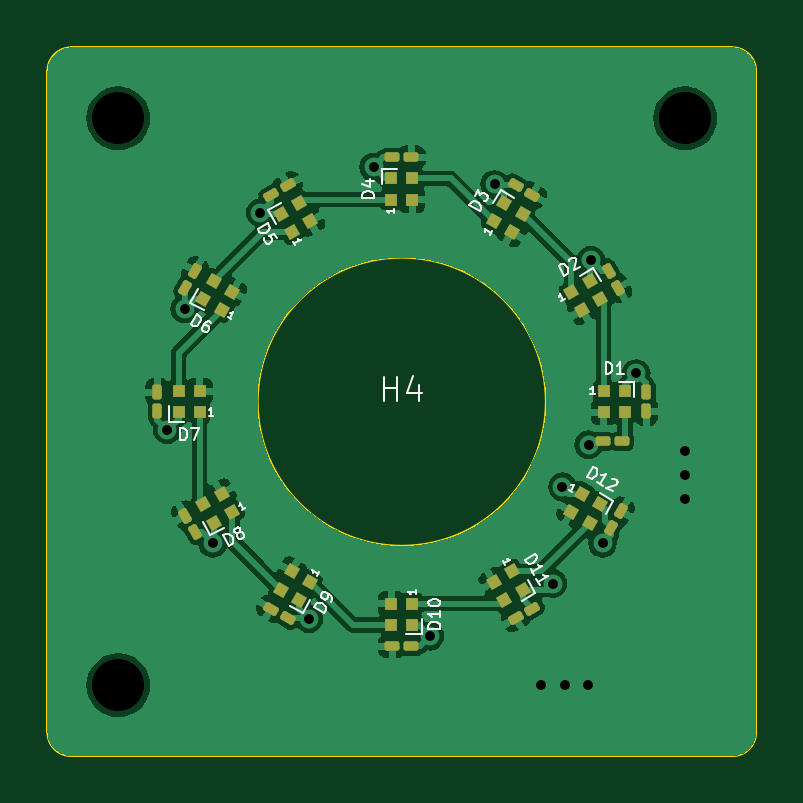
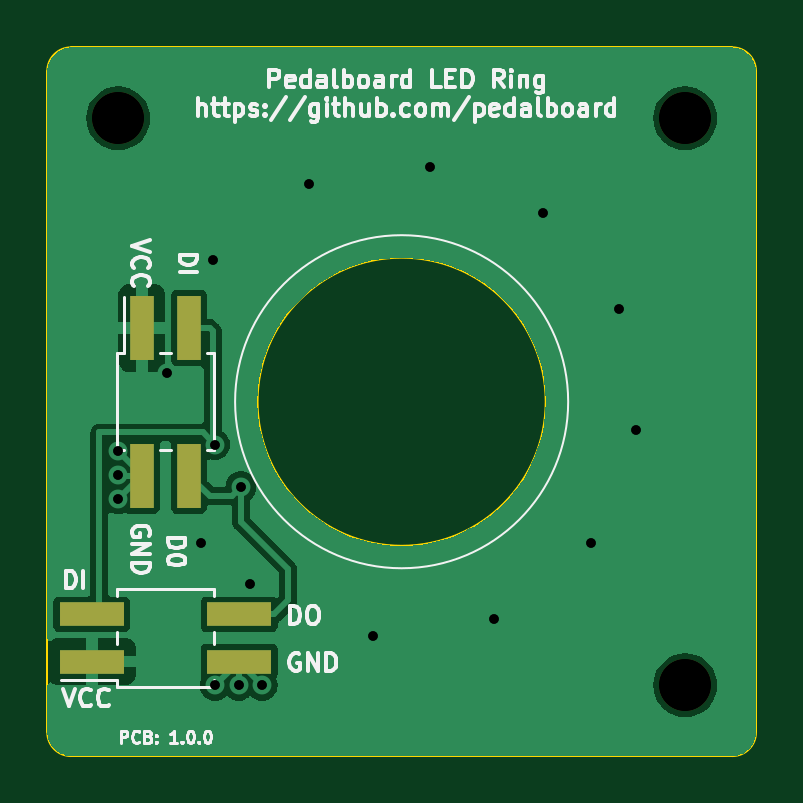
Circuit board: 10 layer files. Board 30.0 x 30.0 mm.
- bottom_copper: pedalboard-led-ring-B_Cu.gbr (29817 bytes)
- bottom_mask: pedalboard-led-ring-B_Mask.gbr (963 bytes)
- bottom_silk: pedalboard-led-ring-B_Silkscreen.gbr (37923 bytes)
- outline: pedalboard-led-ring-Edge_Cuts.gbr (1109 bytes)
- top_copper: pedalboard-led-ring-F_Cu.gbr (72053 bytes)
- top_mask: pedalboard-led-ring-F_Mask.gbr (5296 bytes)
- top_silk: pedalboard-led-ring-F_Silkscreen.gbr (20410 bytes)
- drill: pedalboard-led-ring-NPTH_drill.gbr (703 bytes)
- drill: pedalboard-led-ring-PTH_drill.gbr (1068 bytes)
- drill: pedalboard-led-ring-drill.drl (750 bytes)

=== bottom_copper: pedalboard-led-ring-B_Cu.gbr (29817 bytes, source omitted) ===
=== bottom_mask: pedalboard-led-ring-B_Mask.gbr ===
%TF.GenerationSoftware,KiCad,Pcbnew,7.0.5.1-1-g8f565ef7f0-dirty-deb11*%
%TF.CreationDate,2023-06-03T12:41:16+00:00*%
%TF.ProjectId,pedalboard-led-ring,70656461-6c62-46f6-9172-642d6c65642d,1.0.0*%
%TF.SameCoordinates,Original*%
%TF.FileFunction,Soldermask,Bot*%
%TF.FilePolarity,Negative*%
%FSLAX46Y46*%
G04 Gerber Fmt 4.6, Leading zero omitted, Abs format (unit mm)*
G04 Created by KiCad (PCBNEW 7.0.5.1-1-g8f565ef7f0-dirty-deb11) date 2023-06-03 12:41:16*
%MOMM*%
%LPD*%
G01*
G04 APERTURE LIST*
%ADD10C,2.200000*%
%ADD11R,1.000000X2.750000*%
%ADD12R,2.750000X1.000000*%
G04 APERTURE END LIST*
D10*
%TO.C,H3*%
X68000000Y-48000000D03*
%TD*%
%TO.C,H2*%
X92000000Y-48000000D03*
%TD*%
%TO.C,H1*%
X68000000Y-72000000D03*
%TD*%
D11*
%TO.C,J1*%
X91000000Y-56875000D03*
X91000000Y-63125000D03*
X89000000Y-56875000D03*
X89000000Y-63125000D03*
%TD*%
D12*
%TO.C,J2*%
X93125000Y-71000000D03*
X86875000Y-71000000D03*
X93125000Y-69000000D03*
X86875000Y-69000000D03*
%TD*%
M02*

=== bottom_silk: pedalboard-led-ring-B_Silkscreen.gbr (37923 bytes, source omitted) ===
=== outline: pedalboard-led-ring-Edge_Cuts.gbr ===
%TF.GenerationSoftware,KiCad,Pcbnew,7.0.5.1-1-g8f565ef7f0-dirty-deb11*%
%TF.CreationDate,2023-06-03T12:41:16+00:00*%
%TF.ProjectId,pedalboard-led-ring,70656461-6c62-46f6-9172-642d6c65642d,1.0.0*%
%TF.SameCoordinates,Original*%
%TF.FileFunction,Profile,NP*%
%FSLAX46Y46*%
G04 Gerber Fmt 4.6, Leading zero omitted, Abs format (unit mm)*
G04 Created by KiCad (PCBNEW 7.0.5.1-1-g8f565ef7f0-dirty-deb11) date 2023-06-03 12:41:16*
%MOMM*%
%LPD*%
G01*
G04 APERTURE LIST*
%TA.AperFunction,Profile*%
%ADD10C,0.100000*%
%TD*%
G04 APERTURE END LIST*
D10*
X65000000Y-74000000D02*
G75*
G03*
X66000000Y-75000000I1000000J0D01*
G01*
X86100000Y-60000000D02*
G75*
G03*
X86100000Y-60000000I-6100000J0D01*
G01*
X95000000Y-46000000D02*
X95000000Y-74000000D01*
X65000000Y-74000000D02*
X65000000Y-46000000D01*
X94000000Y-75000000D02*
G75*
G03*
X95000000Y-74000000I0J1000000D01*
G01*
X66000000Y-45000000D02*
X94000000Y-45000000D01*
X94000000Y-75000000D02*
X66000000Y-75000000D01*
X66000000Y-45000000D02*
G75*
G03*
X65000000Y-46000000I0J-1000000D01*
G01*
X95000000Y-46000000D02*
G75*
G03*
X94000000Y-45000000I-1000000J0D01*
G01*
M02*

=== top_copper: pedalboard-led-ring-F_Cu.gbr (72053 bytes, source omitted) ===
=== top_mask: pedalboard-led-ring-F_Mask.gbr ===
%TF.GenerationSoftware,KiCad,Pcbnew,7.0.5.1-1-g8f565ef7f0-dirty-deb11*%
%TF.CreationDate,2023-06-03T12:41:16+00:00*%
%TF.ProjectId,pedalboard-led-ring,70656461-6c62-46f6-9172-642d6c65642d,1.0.0*%
%TF.SameCoordinates,Original*%
%TF.FileFunction,Soldermask,Top*%
%TF.FilePolarity,Negative*%
%FSLAX46Y46*%
G04 Gerber Fmt 4.6, Leading zero omitted, Abs format (unit mm)*
G04 Created by KiCad (PCBNEW 7.0.5.1-1-g8f565ef7f0-dirty-deb11) date 2023-06-03 12:41:16*
%MOMM*%
%LPD*%
G01*
G04 APERTURE LIST*
G04 Aperture macros list*
%AMRoundRect*
0 Rectangle with rounded corners*
0 $1 Rounding radius*
0 $2 $3 $4 $5 $6 $7 $8 $9 X,Y pos of 4 corners*
0 Add a 4 corners polygon primitive as box body*
4,1,4,$2,$3,$4,$5,$6,$7,$8,$9,$2,$3,0*
0 Add four circle primitives for the rounded corners*
1,1,$1+$1,$2,$3*
1,1,$1+$1,$4,$5*
1,1,$1+$1,$6,$7*
1,1,$1+$1,$8,$9*
0 Add four rect primitives between the rounded corners*
20,1,$1+$1,$2,$3,$4,$5,0*
20,1,$1+$1,$4,$5,$6,$7,0*
20,1,$1+$1,$6,$7,$8,$9,0*
20,1,$1+$1,$8,$9,$2,$3,0*%
%AMRotRect*
0 Rectangle, with rotation*
0 The origin of the aperture is its center*
0 $1 length*
0 $2 width*
0 $3 Rotation angle, in degrees counterclockwise*
0 Add horizontal line*
21,1,$1,$2,0,0,$3*%
G04 Aperture macros list end*
%ADD10RoundRect,0.100000X0.195353X-0.138361X-0.022147X0.238361X-0.195353X0.138361X0.022147X-0.238361X0*%
%ADD11RotRect,0.500000X0.500000X300.000000*%
%ADD12R,0.500000X0.500000*%
%ADD13RotRect,0.500000X0.500000X330.000000*%
%ADD14RotRect,0.500000X0.500000X210.000000*%
%ADD15C,2.200000*%
%ADD16RoundRect,0.100000X0.138361X0.195353X-0.238361X-0.022147X-0.138361X-0.195353X0.238361X0.022147X0*%
%ADD17RotRect,0.500000X0.500000X150.000000*%
%ADD18RoundRect,0.100000X-0.022147X-0.238361X0.195353X0.138361X0.022147X0.238361X-0.195353X-0.138361X0*%
%ADD19RoundRect,0.100000X0.238361X-0.022147X-0.138361X0.195353X-0.238361X0.022147X0.138361X-0.195353X0*%
%ADD20RoundRect,0.100000X0.100000X-0.217500X0.100000X0.217500X-0.100000X0.217500X-0.100000X-0.217500X0*%
%ADD21RoundRect,0.100000X0.217500X0.100000X-0.217500X0.100000X-0.217500X-0.100000X0.217500X-0.100000X0*%
%ADD22RoundRect,0.100000X-0.238361X0.022147X0.138361X-0.195353X0.238361X-0.022147X-0.138361X0.195353X0*%
%ADD23RoundRect,0.100000X-0.195353X0.138361X0.022147X-0.238361X0.195353X-0.138361X-0.022147X0.238361X0*%
%ADD24RoundRect,0.100000X-0.138361X-0.195353X0.238361X0.022147X0.138361X0.195353X-0.238361X-0.022147X0*%
%ADD25RotRect,0.500000X0.500000X30.000000*%
%ADD26RoundRect,0.100000X-0.100000X0.217500X-0.100000X-0.217500X0.100000X-0.217500X0.100000X0.217500X0*%
%ADD27RotRect,0.500000X0.500000X120.000000*%
%ADD28RotRect,0.500000X0.500000X240.000000*%
%ADD29RotRect,0.500000X0.500000X60.000000*%
%ADD30RoundRect,0.100000X-0.217500X-0.100000X0.217500X-0.100000X0.217500X0.100000X-0.217500X0.100000X0*%
G04 APERTURE END LIST*
D10*
%TO.C,C8*%
X71240387Y-65527905D03*
X70832887Y-64822095D03*
%TD*%
D11*
%TO.C,D11*%
X84664711Y-67179518D03*
X83885289Y-67629518D03*
X84335289Y-68408940D03*
X85114711Y-67958940D03*
%TD*%
D12*
%TO.C,D1*%
X88550000Y-59550000D03*
X88550000Y-60450000D03*
X89450000Y-60450000D03*
X89450000Y-59550000D03*
%TD*%
%TO.C,D4*%
X79550000Y-51450000D03*
X80450000Y-51450000D03*
X80450000Y-50550000D03*
X79550000Y-50550000D03*
%TD*%
D13*
%TO.C,D12*%
X87629518Y-63885289D03*
X87179518Y-64664711D03*
X87958940Y-65114711D03*
X88408940Y-64335289D03*
%TD*%
D14*
%TO.C,D8*%
X72820482Y-64664711D03*
X72370482Y-63885289D03*
X71591060Y-64335289D03*
X72041060Y-65114711D03*
%TD*%
D15*
%TO.C,H3*%
X68000000Y-48000000D03*
%TD*%
D12*
%TO.C,D10*%
X80450000Y-68550000D03*
X79550000Y-68550000D03*
X79550000Y-69450000D03*
X80450000Y-69450000D03*
%TD*%
D16*
%TO.C,C11*%
X85527905Y-68759613D03*
X84822095Y-69167113D03*
%TD*%
D12*
%TO.C,D7*%
X71450000Y-60450000D03*
X71450000Y-59550000D03*
X70550000Y-59550000D03*
X70550000Y-60450000D03*
%TD*%
D17*
%TO.C,D6*%
X72370482Y-56114711D03*
X72820482Y-55335289D03*
X72041060Y-54885289D03*
X71591060Y-55664711D03*
%TD*%
D18*
%TO.C,C12*%
X88866250Y-65352905D03*
X89273750Y-64647095D03*
%TD*%
D15*
%TO.C,H2*%
X92000000Y-48000000D03*
%TD*%
D18*
%TO.C,C6*%
X70832887Y-55177905D03*
X71240387Y-54472095D03*
%TD*%
D19*
%TO.C,C9*%
X75177905Y-69167113D03*
X74472095Y-68759613D03*
%TD*%
D20*
%TO.C,C7*%
X69650000Y-60407500D03*
X69650000Y-59592500D03*
%TD*%
D21*
%TO.C,C10*%
X80407500Y-70350000D03*
X79592500Y-70350000D03*
%TD*%
D22*
%TO.C,C3*%
X84822095Y-50832887D03*
X85527905Y-51240387D03*
%TD*%
D23*
%TO.C,C2*%
X88759613Y-54472095D03*
X89167113Y-55177905D03*
%TD*%
D24*
%TO.C,C5*%
X74472095Y-51240387D03*
X75177905Y-50832887D03*
%TD*%
D15*
%TO.C,H1*%
X68000000Y-72000000D03*
%TD*%
D25*
%TO.C,D2*%
X87179518Y-55335289D03*
X87629518Y-56114711D03*
X88408940Y-55664711D03*
X87958940Y-54885289D03*
%TD*%
D26*
%TO.C,C1*%
X90350000Y-59592500D03*
X90350000Y-60407500D03*
%TD*%
D27*
%TO.C,D5*%
X75335289Y-52820482D03*
X76114711Y-52370482D03*
X75664711Y-51591060D03*
X74885289Y-52041060D03*
%TD*%
D28*
%TO.C,D9*%
X76114711Y-67629518D03*
X75335289Y-67179518D03*
X74885289Y-67958940D03*
X75664711Y-68408940D03*
%TD*%
D29*
%TO.C,D3*%
X83885289Y-52370482D03*
X84664711Y-52820482D03*
X85114711Y-52041060D03*
X84335289Y-51591060D03*
%TD*%
D21*
%TO.C,R1*%
X89317500Y-61680000D03*
X88502500Y-61680000D03*
%TD*%
D30*
%TO.C,C4*%
X79592500Y-49650000D03*
X80407500Y-49650000D03*
%TD*%
M02*

=== top_silk: pedalboard-led-ring-F_Silkscreen.gbr (20410 bytes, source omitted) ===
=== drill: pedalboard-led-ring-NPTH_drill.gbr ===
%TF.GenerationSoftware,KiCad,Pcbnew,7.0.5.1-1-g8f565ef7f0-dirty-deb11*%
%TF.CreationDate,2023-06-03T12:41:16+00:00*%
%TF.ProjectId,pedalboard-led-ring,70656461-6c62-46f6-9172-642d6c65642d,1.0.0*%
%TF.SameCoordinates,Original*%
%TF.FileFunction,NonPlated,1,2,NPTH,Drill*%
%TF.FilePolarity,Positive*%
%FSLAX46Y46*%
G04 Gerber Fmt 4.6, Leading zero omitted, Abs format (unit mm)*
G04 Created by KiCad (PCBNEW 7.0.5.1-1-g8f565ef7f0-dirty-deb11) date 2023-06-03 12:41:16*
%MOMM*%
%LPD*%
G01*
G04 APERTURE LIST*
%TA.AperFunction,ComponentDrill*%
%ADD10C,2.200000*%
%TD*%
G04 APERTURE END LIST*
D10*
%TO.C,H3*%
X68000000Y-48000000D03*
%TO.C,H1*%
X68000000Y-72000000D03*
%TO.C,H2*%
X92000000Y-48000000D03*
M02*

=== drill: pedalboard-led-ring-PTH_drill.gbr ===
%TF.GenerationSoftware,KiCad,Pcbnew,7.0.5.1-1-g8f565ef7f0-dirty-deb11*%
%TF.CreationDate,2023-06-03T12:41:16+00:00*%
%TF.ProjectId,pedalboard-led-ring,70656461-6c62-46f6-9172-642d6c65642d,1.0.0*%
%TF.SameCoordinates,Original*%
%TF.FileFunction,Plated,1,2,PTH,Drill*%
%TF.FilePolarity,Positive*%
%FSLAX46Y46*%
G04 Gerber Fmt 4.6, Leading zero omitted, Abs format (unit mm)*
G04 Created by KiCad (PCBNEW 7.0.5.1-1-g8f565ef7f0-dirty-deb11) date 2023-06-03 12:41:16*
%MOMM*%
%LPD*%
G01*
G04 APERTURE LIST*
%TA.AperFunction,ViaDrill*%
%ADD10C,0.400000*%
%TD*%
G04 APERTURE END LIST*
D10*
X70071797Y-61196152D03*
X70803848Y-56071797D03*
X72000000Y-66000000D03*
X74000000Y-52000000D03*
X76071797Y-69196152D03*
X78803848Y-50071797D03*
X81196152Y-69928203D03*
X83928203Y-50803848D03*
X85900000Y-72000000D03*
X86400000Y-67700000D03*
X86800000Y-63600000D03*
X86900000Y-72000000D03*
X87900000Y-72000000D03*
X87910000Y-61820000D03*
X88000000Y-54000000D03*
X88500000Y-66000000D03*
X89928203Y-58803848D03*
X92000000Y-62100000D03*
X92000000Y-63100000D03*
X92000000Y-64100000D03*
M02*

=== drill: pedalboard-led-ring-drill.drl ===
M48
; DRILL file {KiCad 7.0.5.1-1-g8f565ef7f0-dirty-deb11} date Sat Jun  3 12:41:09 2023
; FORMAT={-:-/ absolute / metric / decimal}
; #@! TF.CreationDate,2023-06-03T12:41:09+00:00
; #@! TF.GenerationSoftware,Kicad,Pcbnew,7.0.5.1-1-g8f565ef7f0-dirty-deb11
; #@! TF.FileFunction,MixedPlating,1,2
FMAT,2
METRIC
; #@! TA.AperFunction,Plated,PTH,ViaDrill
T1C0.400
; #@! TA.AperFunction,NonPlated,NPTH,ComponentDrill
T2C2.200
%
G90
G05
T1
X70.072Y-61.196
X70.804Y-56.072
X72.0Y-66.0
X74.0Y-52.0
X76.072Y-69.196
X78.804Y-50.072
X81.196Y-69.928
X83.928Y-50.804
X85.9Y-72.0
X86.4Y-67.7
X86.8Y-63.6
X86.9Y-72.0
X87.9Y-72.0
X87.91Y-61.82
X88.0Y-54.0
X88.5Y-66.0
X89.928Y-58.804
X92.0Y-62.1
X92.0Y-63.1
X92.0Y-64.1
T2
X68.0Y-48.0
X68.0Y-72.0
X92.0Y-48.0
T0
M30
